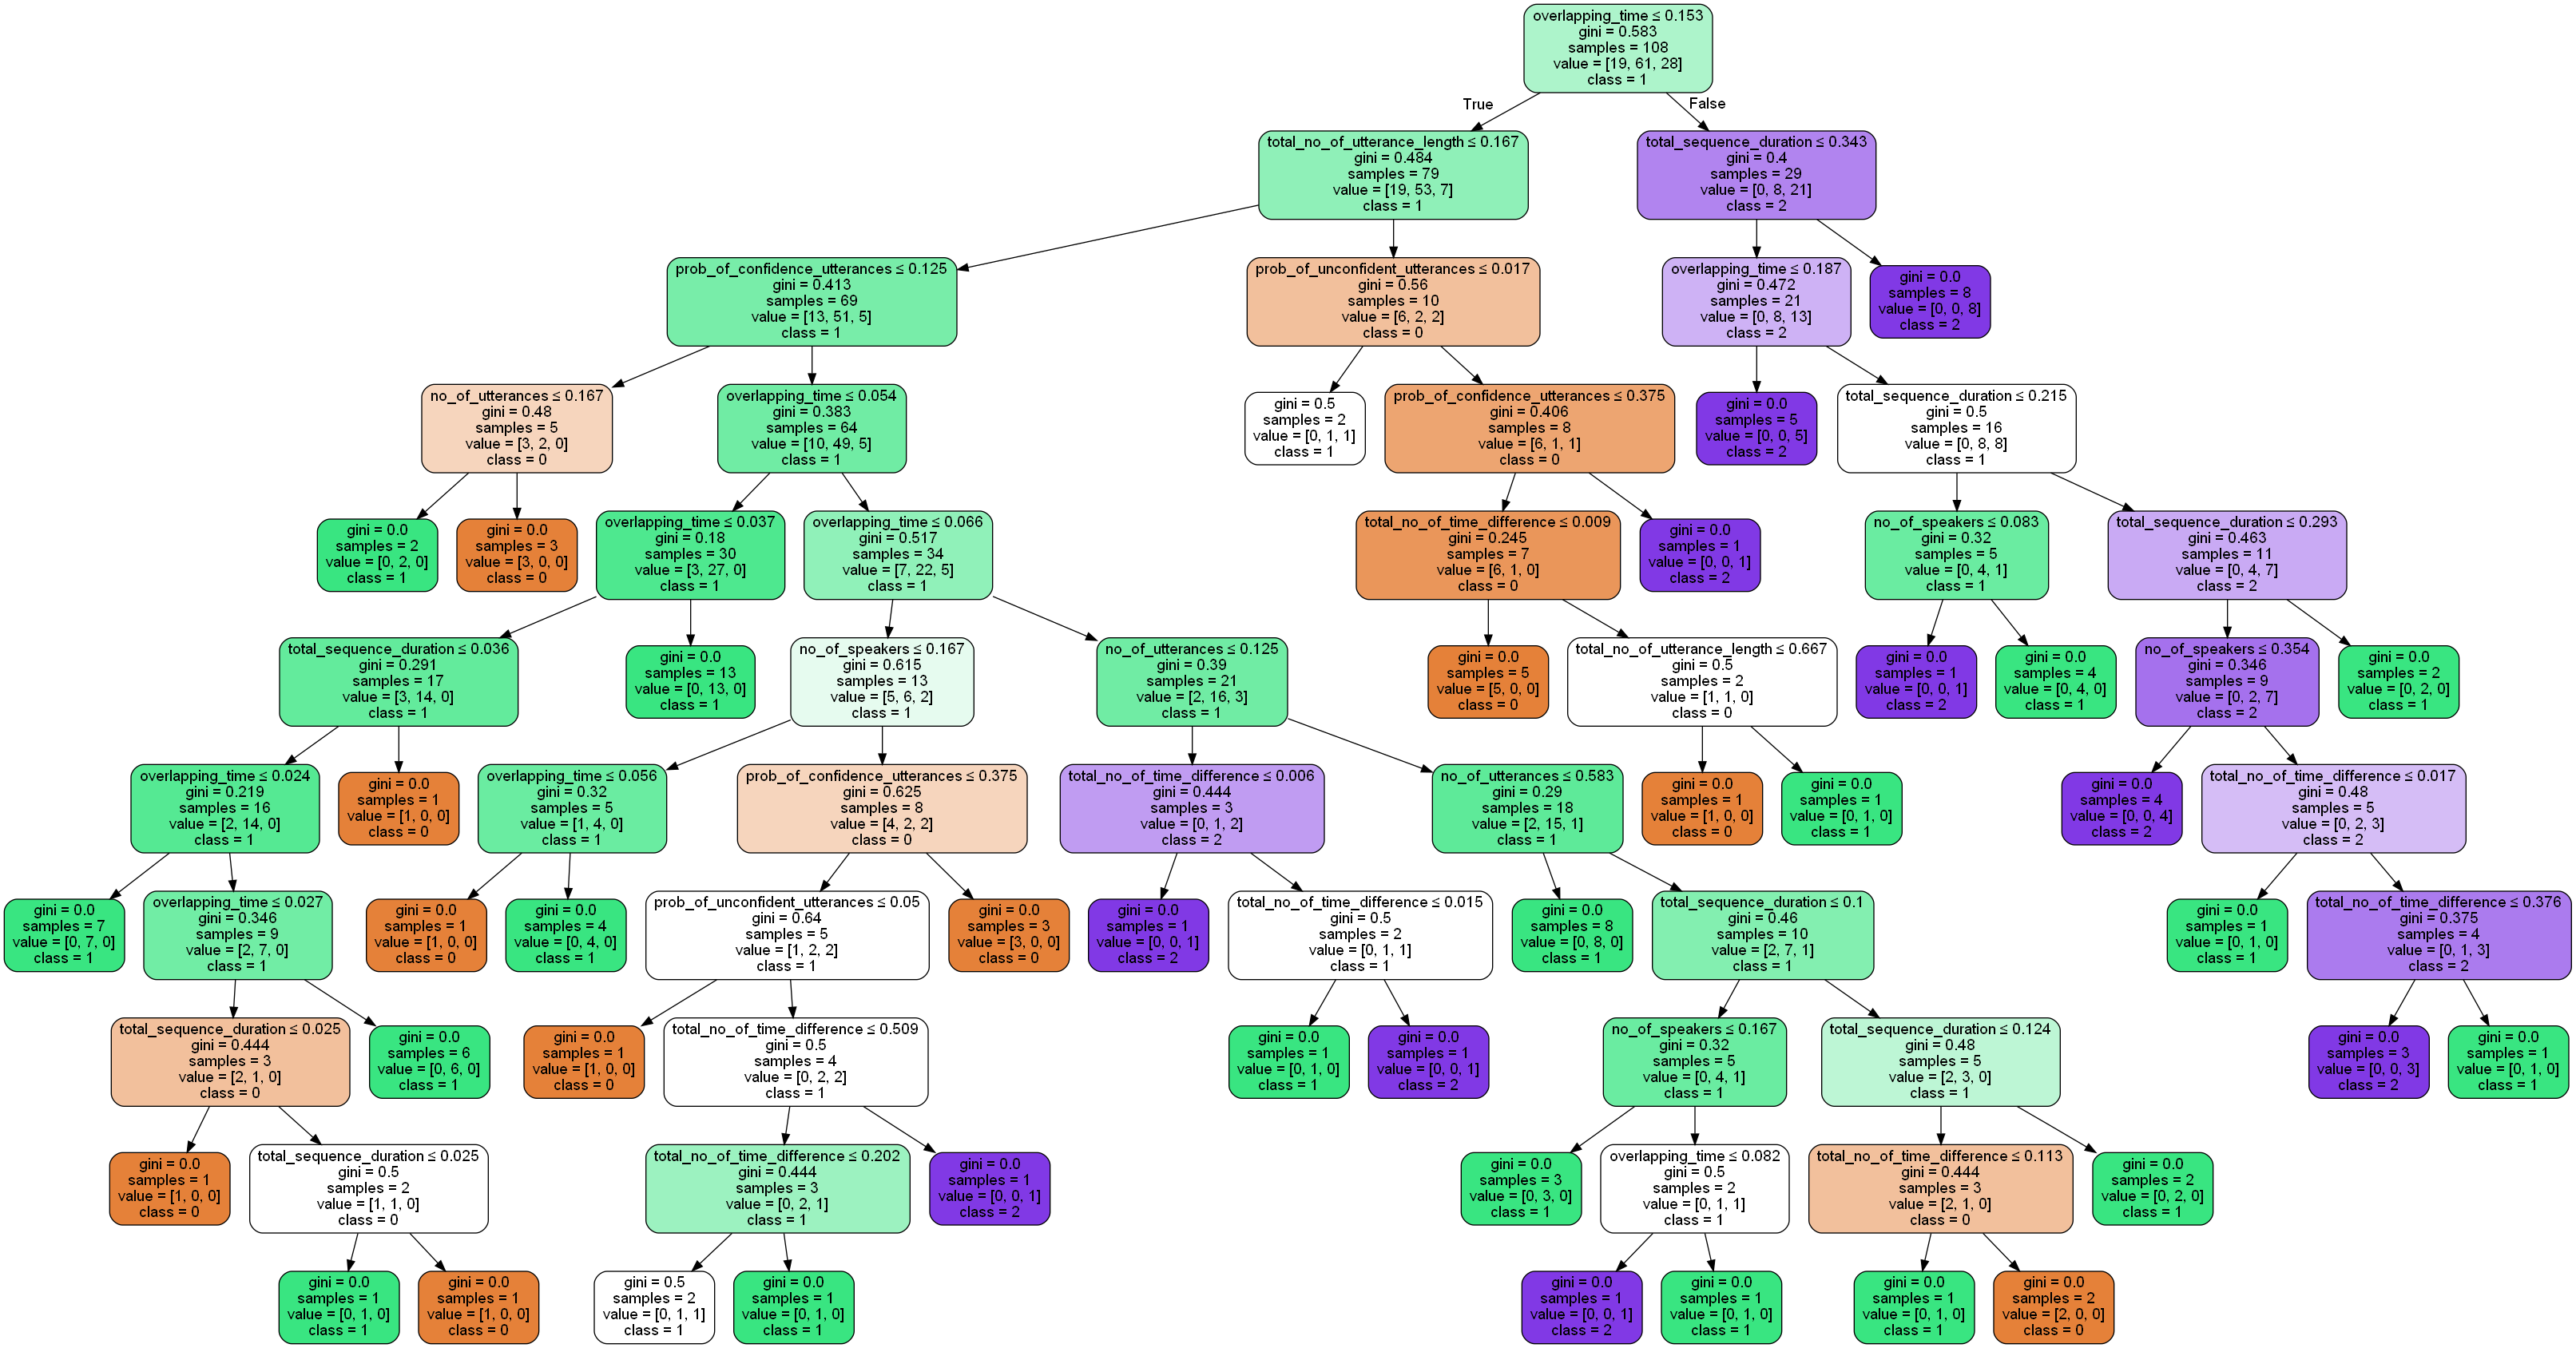

Write the Python code that produced this figure.
import pandas  as pd  # Data manipulation
import numpy as np  # Data manipulation
import matplotlib.pyplot as plt  # Visualization
import seaborn as sns  # Visualization

plt.rcParams['figure.figsize'] = [8, 5]
plt.rcParams['font.size'] = 14
plt.rcParams['font.weight'] = 'bold'
plt.style.use('seaborn-whitegrid')

# df = pd.DataFrame(dataset)
df = pd.read_csv('dataset.csv')

print('\nNumber of rows and columns in the data set: ', df.shape)
print(df.head())
print('')

y_t = np.array(df['category'])
X_t = df
X_t = df.drop(['category'], axis=1)
X_t = np.array(X_t)

print("shape of Y :" + str(y_t.shape))
print("shape of X :" + str(X_t.shape))

from sklearn.preprocessing import MinMaxScaler
from sklearn.model_selection import train_test_split

scaler = MinMaxScaler()
X_t = scaler.fit_transform(X_t)

X_train, X_test, Y_train, Y_test = train_test_split(X_t, y_t, test_size=.20, random_state=42)
print("shape of X Train :" + str(X_train.shape))
print("shape of X Test :" + str(X_test.shape))
print("shape of Y Train :" + str(Y_train.shape))
print("shape of Y Test :" + str(Y_test.shape))

# KNN
from sklearn.tree import DecisionTreeClassifier

clf = DecisionTreeClassifier()
# criterion : optional (default=”gini”) 
# splitter : string, optional (default=”best”)
# max_depth : int or None, optional (default=None) 

clf = clf.fit(X_train, Y_train)
pred = clf.predict(X_test)

from sklearn.metrics import classification_report, confusion_matrix

print(confusion_matrix(Y_test, pred))

print(classification_report(Y_test, pred))

# !pip install pydotplus
# !conda install graphvizy

from sklearn.tree import export_graphviz
from sklearn.externals.six import StringIO
from IPython.display import Image
import pydotplus

dot_data = StringIO()
export_graphviz(clf, out_file=dot_data,
                filled=True, rounded=True,
                special_characters=True,
                feature_names=["prob_of_confidence_utterances", "prob_of_unconfident_utterances",
                               "prob_of_neutral_utterances", "no_of_speakers", "total_no_of_utterance_length",
                               "no_of_utterances", "total_no_of_time_difference", "total_sequence_duration",
                               "overlapping_time"], class_names=['0', '1', '2'])
graph = pydotplus.graph_from_dot_data(dot_data.getvalue())
graph.write_png('dt.png')
Image(graph.create_png())
